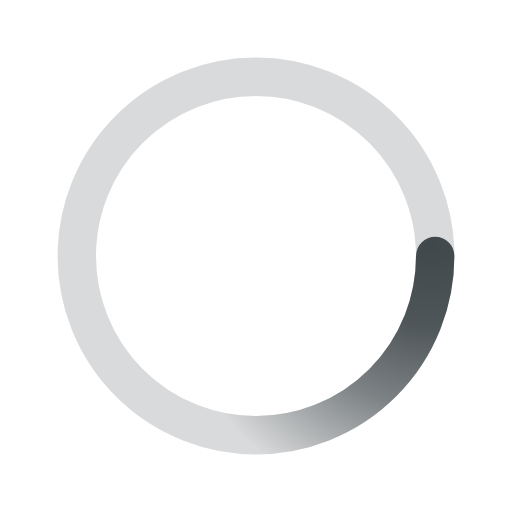
t = 0.00 s
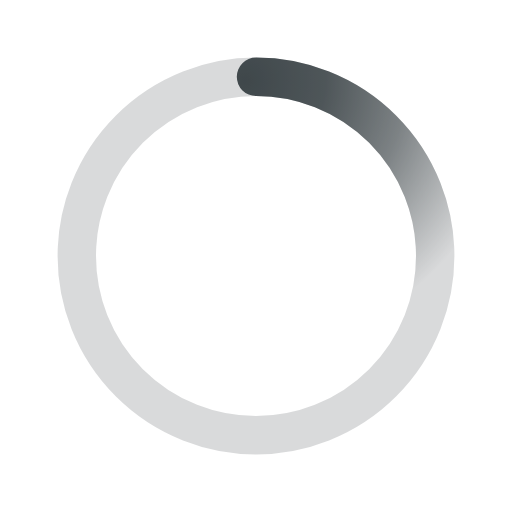
t = 0.50 s
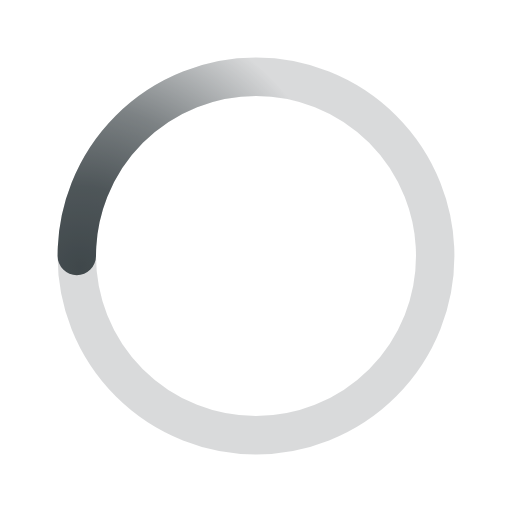
t = 1.00 s
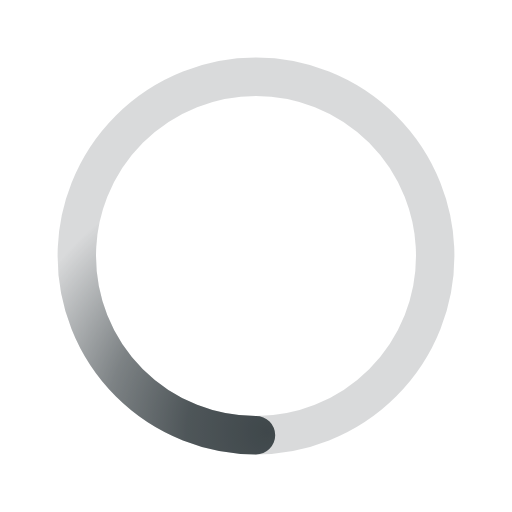
t = 1.50 s

The animated SVG that drew these frames (rendered in a browser with its animation timeline set to each time). Animation: 1 SMIL element (animateTransform=1); one cycle of 2.00 s, repeats indefinitely.

﻿<svg xmlns='http://www.w3.org/2000/svg' viewBox='0 0 200 200'><radialGradient id='a12' cx='.66' fx='.66' cy='.3125' fy='.3125' gradientTransform='scale(1.5)'><stop offset='0' stop-color='#3F484B'></stop><stop offset='.3' stop-color='#3F484B' stop-opacity='.9'></stop><stop offset='.6' stop-color='#3F484B' stop-opacity='.6'></stop><stop offset='.8' stop-color='#3F484B' stop-opacity='.3'></stop><stop offset='1' stop-color='#3F484B' stop-opacity='0'></stop></radialGradient><circle transform-origin='center' fill='none' stroke='url(#a12)' stroke-width='15' stroke-linecap='round' stroke-dasharray='200 1000' stroke-dashoffset='0' cx='100' cy='100' r='70'><animateTransform type='rotate' attributeName='transform' calcMode='spline' dur='2' values='360;0' keyTimes='0;1' keySplines='0 0 1 1' repeatCount='indefinite'></animateTransform></circle><circle transform-origin='center' fill='none' opacity='.2' stroke='#3F484B' stroke-width='15' stroke-linecap='round' cx='100' cy='100' r='70'></circle></svg>